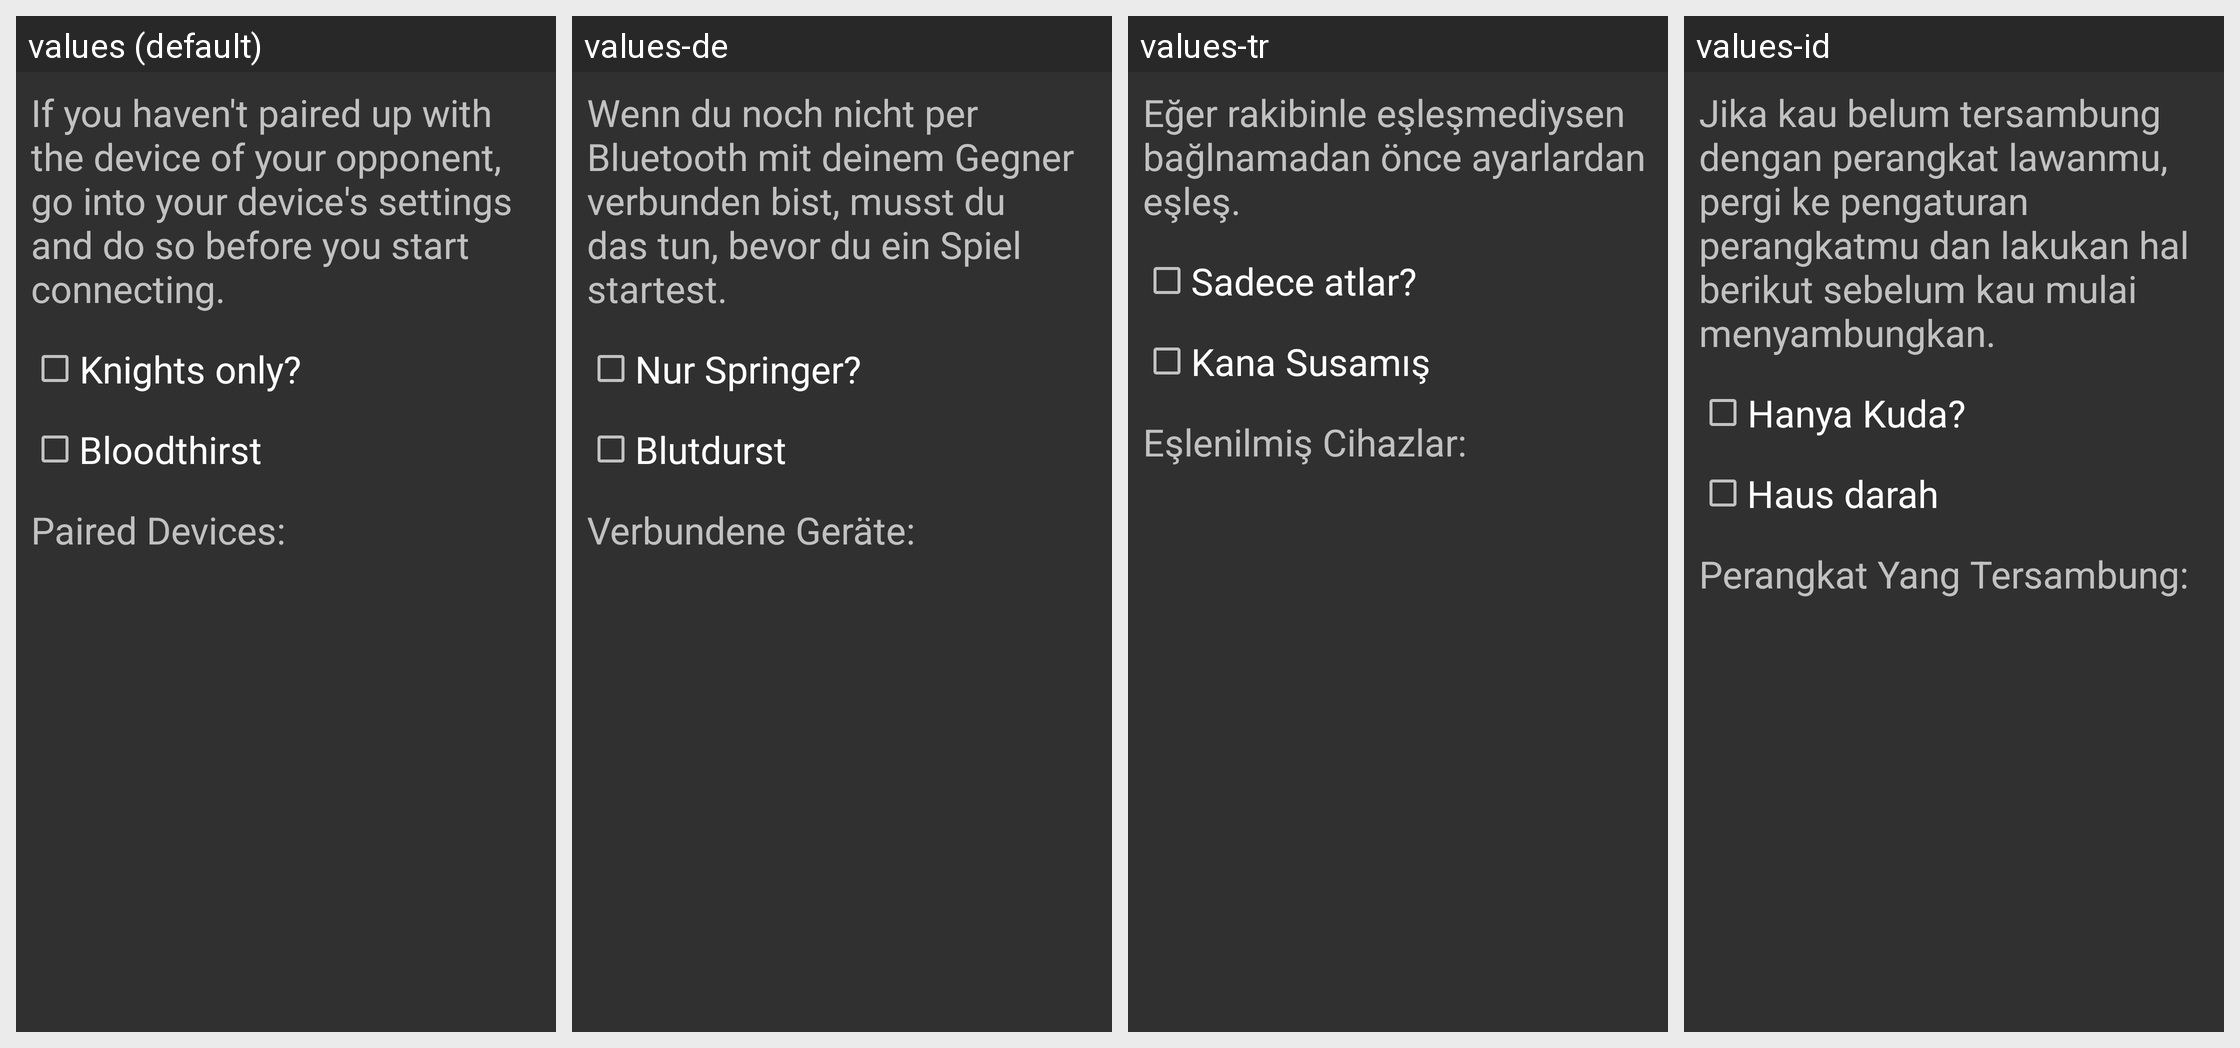

The same Android screen rendered under several of its app's locales, left to right. List the strings drawn on it with the default value and each locale's translation.
Android screen res/layout/activity_start_versus.xml rendered under 4 locales, left to right: values (default), values-de, values-tr, values-id. Device: Nexus 5 (rendered at 1080×1920; each locale shown at half size, 540×960, under a caption strip naming it); theme AppTheme.
Other locales in the repository, not shown: values-ar, values-es, values-ru.
Strings drawn on this screen, with the default value and each locale's value (text and hints the layout hard-codes, and strings that could not be matched under every locale, appear in the picture but are not listed):

multiplayer_guide
  values: If you haven't paired up with the device of your opponent, go into your device's settings and do so before you start connecting.
  values-de: Wenn du noch nicht per Bluetooth mit deinem Gegner verbunden bist, musst du das tun, bevor du ein Spiel startest.
  values-tr: Eğer rakibinle eşleşmediysen bağlnamadan önce ayarlardan eşleş.
  values-id: Jika kau belum tersambung dengan perangkat lawanmu, pergi ke pengaturan perangkatmu dan lakukan hal berikut sebelum kau mulai menyambungkan.

knights_only
  values: Knights only?
  values-de: Nur Springer?
  values-tr: Sadece atlar?
  values-id: Hanya Kuda?

bloodthirst
  values: Bloodthirst
  values-de: Blutdurst  
  values-tr: Kana Susamış
  values-id: Haus darah

paired_devices
  values: Paired Devices:
  values-de: Verbundene Geräte:
  values-tr: Eşlenilmiş Cihazlar:
  values-id: Perangkat Yang Tersambung:
